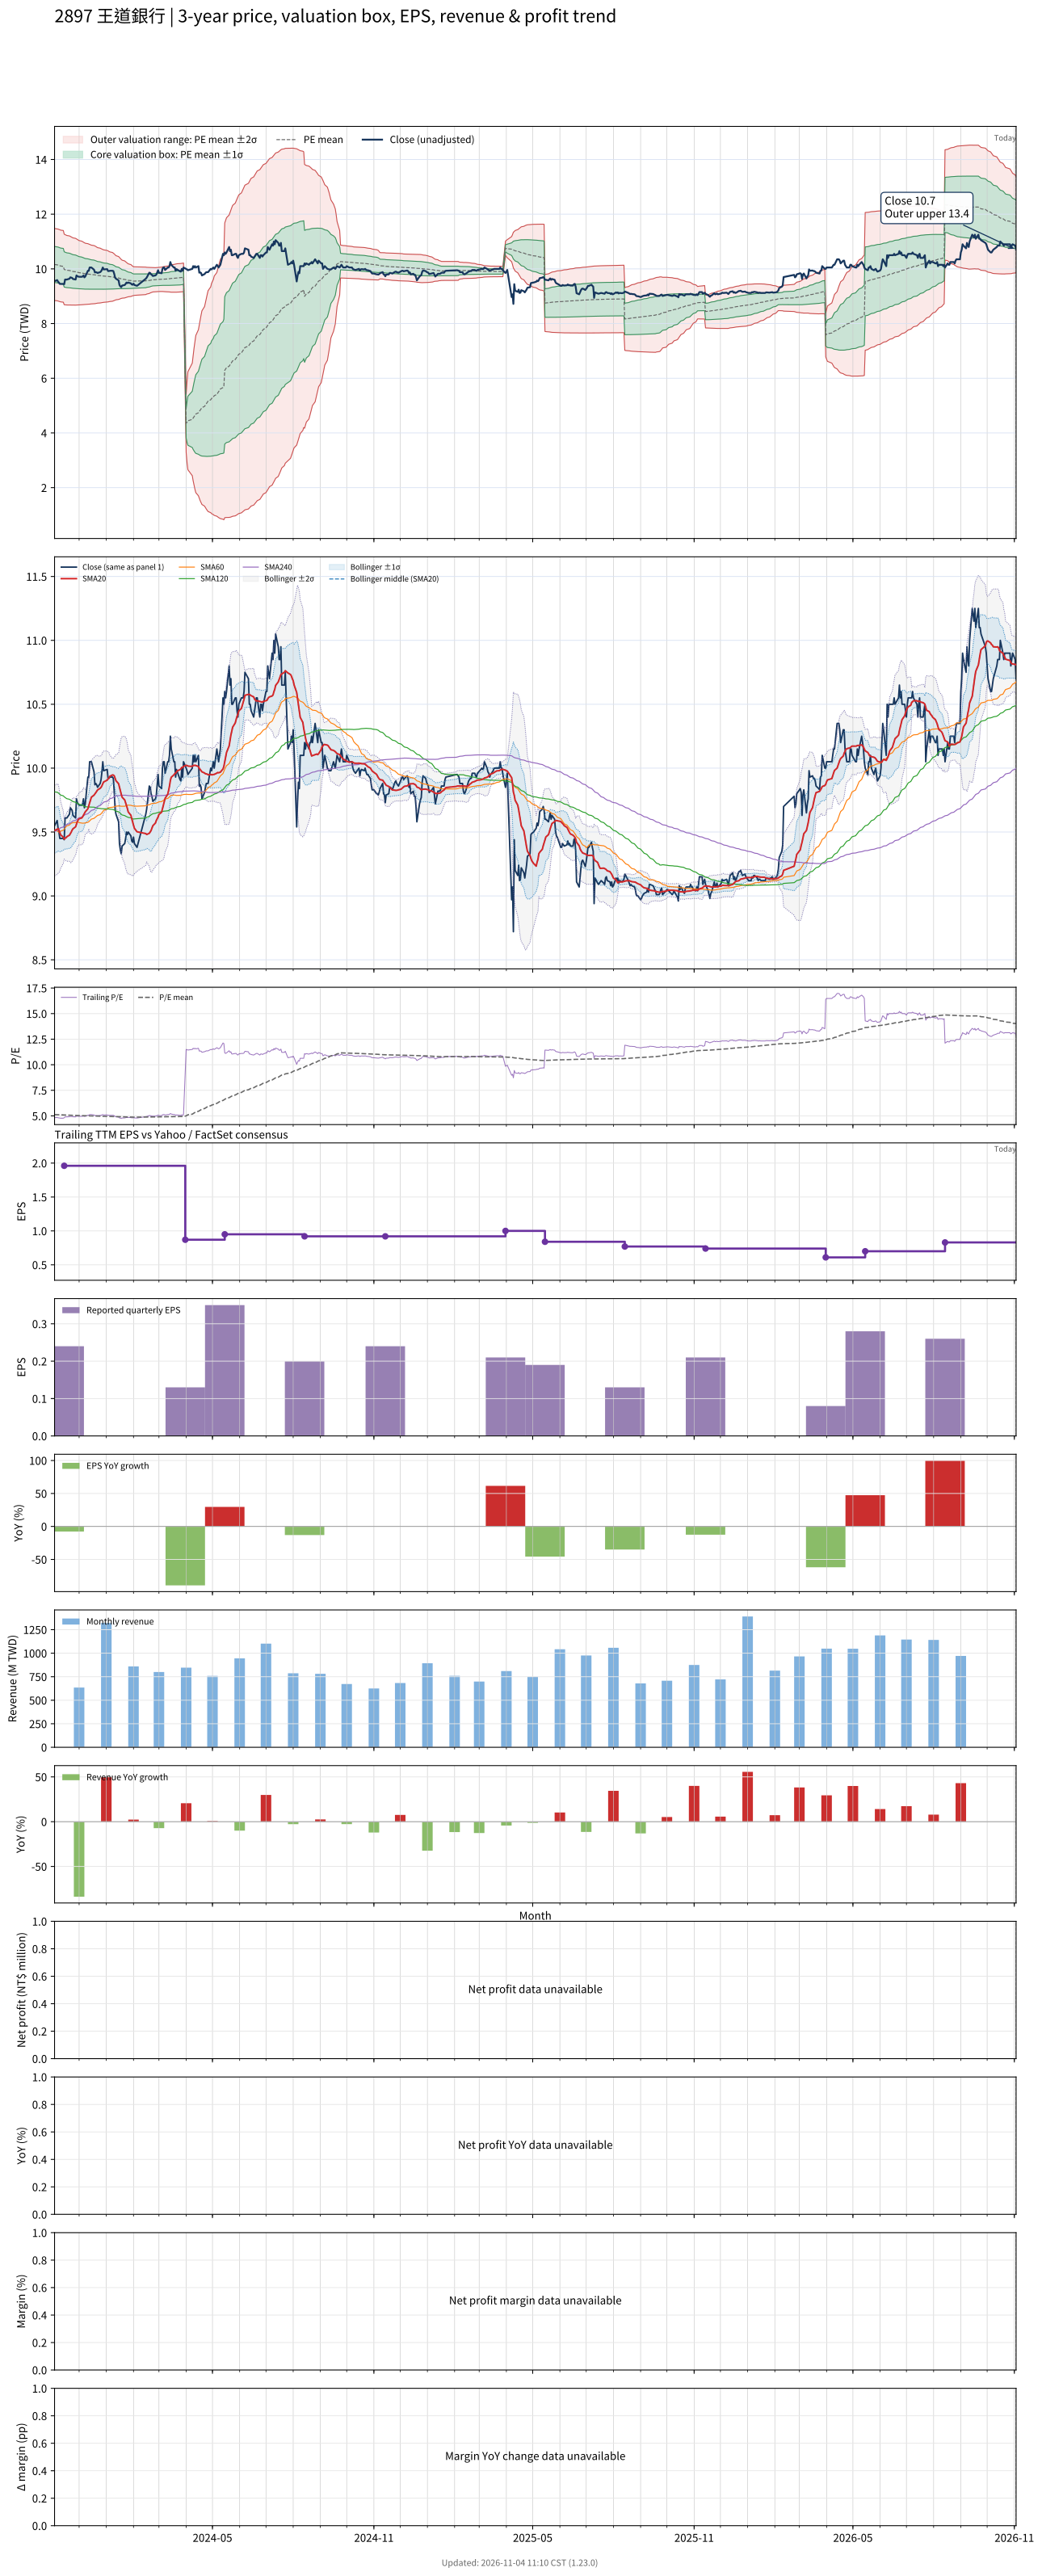

The table this chart was drawn from, first rows:
# chart-version: skill-stock-dynamic-val…
date, close, available_date, period_end, eps, ttm_eps, pe, pe_mean, pe_std, price_m2, price_m1, price_mean, price_p1, price_p2, forward_eps, forward_pe, forward_pe_mean, forward_pe_std, forward_price_m2, forward_price_m1, forward_price_mean, forward_price_p1, forward_price_p2, sma20
2023-11-03, 9.55, 2023-08-14, 2023-06-30, 0.23, 1.98, 4.823, 5.131, 0.3329, 8.841, 9.5, 10.16, 10.82, 11.48, , , , , , , , , , 9.512
2023-11-06, 9.59, 2023-08-14, 2023-06-30, 0.23, 1.98, 4.843, 5.125, 0.3319, 8.834, 9.491, 10.15, 10.81, 11.46, , , , , , , , , , 9.521
2023-11-07, 9.53, 2023-08-14, 2023-06-30, 0.23, 1.98, 4.813, 5.121, 0.3323, 8.823, 9.481, 10.14, 10.8, 11.46, , , , , , , , , , 9.527
2023-11-08, 9.5, 2023-08-14, 2023-06-30, 0.23, 1.98, 4.798, 5.115, 0.3322, 8.813, 9.47, 10.13, 10.79, 11.44, , , , , , , , , , 9.515
2023-11-09, 9.45, 2023-08-14, 2023-06-30, 0.23, 1.98, 4.773, 5.109, 0.3319, 8.802, 9.459, 10.12, 10.77, 11.43, , , , , , , , , , 9.495
2023-11-10, 9.45, 2023-08-14, 2023-06-30, 0.23, 1.98, 4.773, 5.103, 0.3312, 8.792, 9.448, 10.1, 10.76, 11.42, , , , , , , , , , 9.477
2023-11-13, 9.45, 2023-08-14, 2023-06-30, 0.23, 1.98, 4.773, 5.097, 0.331, 8.782, 9.438, 10.09, 10.75, 11.4, , , , , , , , , , 9.459
2023-11-14, 9.44, 2023-11-14, 2023-09-30, 0.24, 1.96, 4.816, 5.091, 0.3291, 8.688, 9.334, 9.979, 10.62, 11.27, , , , , , , , , , 9.444
2023-11-15, 9.61, 2023-11-14, 2023-09-30, 0.24, 1.96, 4.903, 5.086, 0.3273, 8.686, 9.327, 9.969, 10.61, 11.25, , , , , , , , , , 9.453
2023-11-16, 9.61, 2023-11-14, 2023-09-30, 0.24, 1.96, 4.903, 5.081, 0.3257, 8.683, 9.321, 9.959, 10.6, 11.24, , , , , , , , , , 9.454
2023-11-17, 9.61, 2023-11-14, 2023-09-30, 0.24, 1.96, 4.903, 5.077, 0.3242, 8.679, 9.315, 9.95, 10.59, 11.22, , , , , , , , , , 9.463
2023-11-20, 9.64, 2023-11-14, 2023-09-30, 0.24, 1.96, 4.918, 5.072, 0.3224, 8.677, 9.309, 9.941, 10.57, 11.2, , , , , , , , , , 9.476
2023-11-21, 9.69, 2023-11-14, 2023-09-30, 0.24, 1.96, 4.944, 5.067, 0.3203, 8.677, 9.304, 9.932, 10.56, 11.19, , , , , , , , , , 9.487
2023-11-22, 9.68, 2023-11-14, 2023-09-30, 0.24, 1.96, 4.939, 5.063, 0.3185, 8.675, 9.299, 9.924, 10.55, 11.17, , , , , , , , , , 9.499
2023-11-23, 9.67, 2023-11-14, 2023-09-30, 0.24, 1.96, 4.934, 5.058, 0.3157, 8.676, 9.295, 9.914, 10.53, 11.15, , , , , , , , , , 9.514
2023-11-24, 9.63, 2023-11-14, 2023-09-30, 0.24, 1.96, 4.913, 5.053, 0.3135, 8.675, 9.29, 9.905, 10.52, 11.13, , , , , , , , , , 9.525
2023-11-27, 9.61, 2023-11-14, 2023-09-30, 0.24, 1.96, 4.903, 5.048, 0.3113, 8.675, 9.285, 9.895, 10.51, 11.12, , , , , , , , , , 9.541
2023-11-28, 9.76, 2023-11-14, 2023-09-30, 0.24, 1.96, 4.98, 5.044, 0.3084, 8.677, 9.282, 9.886, 10.49, 11.1, , , , , , , , , , 9.563
2023-11-29, 9.73, 2023-11-14, 2023-09-30, 0.24, 1.96, 4.964, 5.039, 0.3051, 8.681, 9.279, 9.877, 10.48, 11.07, , , , , , , , , , 9.582
2023-11-30, 9.72, 2023-11-14, 2023-09-30, 0.24, 1.96, 4.959, 5.035, 0.3025, 8.683, 9.276, 9.868, 10.46, 11.05, , , , , , , , , , 9.596
2023-12-01, 9.71, 2023-11-14, 2023-09-30, 0.24, 1.96, 4.954, 5.03, 0.2997, 8.685, 9.272, 9.86, 10.45, 11.03, , , , , , , , , , 9.604
2023-12-04, 9.71, 2023-11-14, 2023-09-30, 0.24, 1.96, 4.954, 5.026, 0.2965, 8.688, 9.27, 9.851, 10.43, 11.01, , , , , , , , , , 9.61
2023-12-05, 9.72, 2023-11-14, 2023-09-30, 0.24, 1.96, 4.959, 5.022, 0.2939, 8.69, 9.267, 9.843, 10.42, 10.99, , , , , , , , , , 9.62
2023-12-06, 9.76, 2023-11-14, 2023-09-30, 0.24, 1.96, 4.98, 5.018, 0.2915, 8.692, 9.264, 9.835, 10.41, 10.98, , , , , , , , , , 9.633
2023-12-07, 9.69, 2023-11-14, 2023-09-30, 0.24, 1.96, 4.944, 5.013, 0.2884, 8.696, 9.261, 9.826, 10.39, 10.96, , , , , , , , , , 9.645
2023-12-08, 9.72, 2023-11-14, 2023-09-30, 0.24, 1.96, 4.959, 5.009, 0.2855, 8.699, 9.259, 9.818, 10.38, 10.94, , , , , , , , , , 9.658
2023-12-11, 9.93, 2023-11-14, 2023-09-30, 0.24, 1.96, 5.066, 5.006, 0.283, 8.703, 9.258, 9.812, 10.37, 10.92, , , , , , , , , , 9.682
2023-12-12, 9.93, 2023-11-14, 2023-09-30, 0.24, 1.96, 5.066, 5.003, 0.2806, 8.707, 9.257, 9.807, 10.36, 10.91, , , , , , , , , , 9.707
2023-12-13, 10.05, 2023-11-14, 2023-09-30, 0.24, 1.96, 5.128, 5.001, 0.2785, 8.711, 9.257, 9.802, 10.35, 10.89, , , , , , , , , , 9.729
2023-12-14, 10.05, 2023-11-14, 2023-09-30, 0.24, 1.96, 5.128, 4.999, 0.2762, 8.715, 9.256, 9.798, 10.34, 10.88, , , , , , , , , , 9.751
2023-12-15, 10.05, 2023-11-14, 2023-09-30, 0.24, 1.96, 5.128, 4.997, 0.274, 8.719, 9.256, 9.793, 10.33, 10.87, , , , , , , , , , 9.773
2023-12-18, 9.97, 2023-11-14, 2023-09-30, 0.24, 1.96, 5.087, 4.994, 0.2716, 8.724, 9.256, 9.788, 10.32, 10.85, , , , , , , , , , 9.789
2023-12-19, 9.87, 2023-11-14, 2023-09-30, 0.24, 1.96, 5.036, 4.991, 0.269, 8.728, 9.255, 9.782, 10.31, 10.84, , , , , , , , , , 9.798
2023-12-20, 9.88, 2023-11-14, 2023-09-30, 0.24, 1.96, 5.041, 4.988, 0.2663, 8.732, 9.254, 9.776, 10.3, 10.82, , , , , , , , , , 9.808
2023-12-21, 9.87, 2023-11-14, 2023-09-30, 0.24, 1.96, 5.036, 4.984, 0.2624, 8.74, 9.255, 9.769, 10.28, 10.8, , , , , , , , , , 9.818
2023-12-22, 9.85, 2023-11-14, 2023-09-30, 0.24, 1.96, 5.026, 4.981, 0.2588, 8.747, 9.255, 9.762, 10.27, 10.78, , , , , , , , , , 9.829
2023-12-25, 9.88, 2023-11-14, 2023-09-30, 0.24, 1.96, 5.041, 4.977, 0.2556, 8.754, 9.255, 9.755, 10.26, 10.76, , , , , , , , , , 9.842
2023-12-26, 9.91, 2023-11-14, 2023-09-30, 0.24, 1.96, 5.056, 4.974, 0.2522, 8.761, 9.255, 9.749, 10.24, 10.74, , , , , , , , , , 9.85
2023-12-27, 9.97, 2023-11-14, 2023-09-30, 0.24, 1.96, 5.087, 4.972, 0.2497, 8.766, 9.255, 9.745, 10.23, 10.72, , , , , , , , , , 9.862
2023-12-28, 10.05, 2023-11-14, 2023-09-30, 0.24, 1.96, 5.128, 4.97, 0.2474, 8.771, 9.256, 9.741, 10.23, 10.71, , , , , , , , , , 9.879
2023-12-29, 9.98, 2023-11-14, 2023-09-30, 0.24, 1.96, 5.092, 4.967, 0.2448, 8.776, 9.256, 9.736, 10.22, 10.7, , , , , , , , , , 9.892
2024-01-02, 9.99, 2023-11-14, 2023-09-30, 0.24, 1.96, 5.097, 4.964, 0.2409, 8.786, 9.258, 9.73, 10.2, 10.67, , , , , , , , , , 9.906
2024-01-03, 9.92, 2023-11-14, 2023-09-30, 0.24, 1.96, 5.061, 4.962, 0.2381, 8.792, 9.258, 9.725, 10.19, 10.66, , , , , , , , , , 9.916
2024-01-04, 9.92, 2023-11-14, 2023-09-30, 0.24, 1.96, 5.061, 4.959, 0.2352, 8.798, 9.259, 9.72, 10.18, 10.64, , , , , , , , , , 9.924
2024-01-05, 9.93, 2023-11-14, 2023-09-30, 0.24, 1.96, 5.066, 4.956, 0.2314, 8.807, 9.26, 9.714, 10.17, 10.62, , , , , , , , , , 9.936
2024-01-08, 9.93, 2023-11-14, 2023-09-30, 0.24, 1.96, 5.066, 4.953, 0.2275, 8.816, 9.262, 9.708, 10.15, 10.6, , , , , , , , , , 9.947
2024-01-09, 9.92, 2023-11-14, 2023-09-30, 0.24, 1.96, 5.061, 4.95, 0.2229, 8.828, 9.264, 9.701, 10.14, 10.58, , , , , , , , , , 9.946
2024-01-10, 9.82, 2023-11-14, 2023-09-30, 0.24, 1.96, 5.01, 4.946, 0.2181, 8.839, 9.267, 9.694, 10.12, 10.55, , , , , , , , , , 9.941
2024-01-11, 9.68, 2023-11-14, 2023-09-30, 0.24, 1.96, 4.939, 4.941, 0.2118, 8.855, 9.27, 9.685, 10.1, 10.51, , , , , , , , , , 9.922
2024-01-12, 9.64, 2023-11-14, 2023-09-30, 0.24, 1.96, 4.918, 4.936, 0.2058, 8.869, 9.272, 9.676, 10.08, 10.48, , , , , , , , , , 9.902
2024-01-15, 9.58, 2023-11-14, 2023-09-30, 0.24, 1.96, 4.888, 4.932, 0.2002, 8.881, 9.274, 9.666, 10.06, 10.45, , , , , , , , , , 9.878
2024-01-16, 9.41, 2023-11-14, 2023-09-30, 0.24, 1.96, 4.801, 4.926, 0.194, 8.895, 9.275, 9.655, 10.04, 10.42, , , , , , , , , , 9.85
2024-01-17, 9.36, 2023-11-14, 2023-09-30, 0.24, 1.96, 4.776, 4.92, 0.1868, 8.911, 9.277, 9.643, 10.01, 10.38, , , , , , , , , , 9.825
2024-01-18, 9.33, 2023-11-14, 2023-09-30, 0.24, 1.96, 4.76, 4.915, 0.182, 8.919, 9.276, 9.633, 9.989, 10.35, , , , , , , , , , 9.797
2024-01-19, 9.39, 2023-11-14, 2023-09-30, 0.24, 1.96, 4.791, 4.91, 0.1773, 8.928, 9.275, 9.623, 9.971, 10.32, , , , , , , , , , 9.773
2024-01-22, 9.41, 2023-11-14, 2023-09-30, 0.24, 1.96, 4.801, 4.905, 0.1725, 8.937, 9.276, 9.614, 9.952, 10.29, , , , , , , , , , 9.751
2024-01-23, 9.45, 2023-11-14, 2023-09-30, 0.24, 1.96, 4.821, 4.9, 0.1672, 8.949, 9.277, 9.605, 9.932, 10.26, , , , , , , , , , 9.729
2024-01-24, 9.5, 2023-11-14, 2023-09-30, 0.24, 1.96, 4.847, 4.896, 0.1626, 8.959, 9.278, 9.597, 9.916, 10.23, , , , , , , , , , 9.709
2024-01-25, 9.48, 2023-11-14, 2023-09-30, 0.24, 1.96, 4.837, 4.893, 0.1586, 8.968, 9.279, 9.59, 9.9, 10.21, , , , , , , , , , 9.684
... 667 more rows
